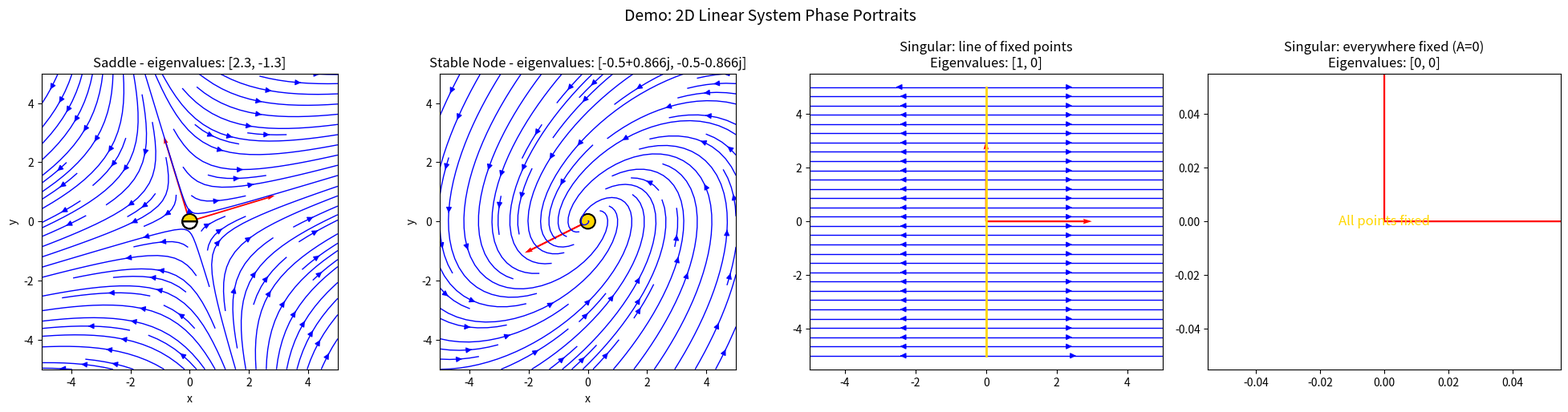

The matplotlib source for this figure:
# utils/phase_linear_2D.py
# ------------------------------------------------------------
# Plot phase portrait for a 2D Linear System
# ------------------------------------------------------------
"""
Utilities for drawing phase-portraits of 2-D linear systems.

Typical usage in a Jupyter notebook:

    >>> from utils.phase import phase_portrait, set_plot_style
    >>> set_plot_style("dark_background")               # optional - pick a style that matches your site
    >>> phase_portrait(A_matrix)                        # creates its own figure
    >>> # or, for a grid of several sysetms:
    >>> fig, axes = plt.subplots(1, 3, figsize=(18,5))
    >>> for A, ax in zip([A1, A2, A3], axes):
    ...     phase_portrait(A, ax=ax)

The function automatically:
* computes eigenvalues/eigenvectors,
* classifies the fixed point,
* builds a descriptive title,
* shades the equilibrium point according to stability,
* raises a friendly error (with an emoji) if the matrix is singular.

"""

from __future__ import annotations

import matplotlib.pyplot as plt
import numpy as np 
from numpy.linalg import eig
from numpy.typing import NDArray
from typing import Literal, Optional, Tuple

# ------------------------------------------------------------
# Type aliases (helps IDEs and static analysers)
# ------------------------------------------------------------
Matrix2x2 = NDArray[np.float64]         # 2x2 array of floats
StyleName = str                         # any Matplotlib style string



# ------------------------------------------------------------
# Helper functions
# ------------------------------------------------------------
def set_plot_style(style_name: StyleName) -> None:
    """
    Apply a Matplotlib style globally.

    Parameters
    ----------
    style_name
        Name of a built-in styole (e.g., "default", "ggplot", "dark_background")
        or the path to a custom * .mplstyle* file.
    """
    plt.style.use(style_name)


# ------------------------------------------------------------
# Core routine
# ------------------------------------------------------------
def phase_portrait(
        A: Matrix2x2,
        *,
        ax: Optional[plt.Axes] = None,
        grid_density: int = 20,
        domain: Tuple[float, float] = (-5.0, 5.0),
) -> None:
    """
    Plot the phase portrait of xdot = A*x for a 2-by-2  matrix ``A``.

    Features
    * computes eigenvalues/eigenvectors,
    * handles both non-singular (isolated equilibrium at origin) and singular cases (line or plane of fixed points)
    * classifies the fixed point (stable node, unstable node, saddle, centre, spiral),
    * builds a title that mentions the classification and the eigenvalues,
    * shades the equilibrium point:
        - solid fill    -> stable node,
        - half-filled   -> saddle,
        - outline only  -> unstable node, 
        - dotted edge   -> centre,

    """

    # --------------------------------------------------------------
    # 1️⃣ Validate input
    # --------------------------------------------------------------
    if A.shape !=(2, 2):
        raise ValueError("🚫 A must be a 2x2 matrix.")
    
    detA = np.linalg.det(A)
    singular = np.isclose(detA, 0.0)

    # --------------------------------------------------------------
    # 2️⃣ Eigendecomposition
    # --------------------------------------------------------------
    evals, evecs = eig(A)                     # evals: (2,), evecs: (2,2)

    # --------------------------------------------------------------
    # 3️⃣ Prepare the Axes (create if necessary)
    # --------------------------------------------------------------
    created_here = False
    if ax is None:
        fix, ax = plt.subplots(figsize=(6, 6))
        created_here = True

    # --------------------------------------------------------------
    # 4️⃣ Vector fields (streamlines)
    # --------------------------------------------------------------
    xmin, xmax = domain
    x, y = np.meshgrid(
        np.linspace(xmin, xmax, grid_density),
        np.linspace(xmin, xmax, grid_density),
    )
    u = A[0, 0] * x + A[0, 1] * y   # dx/dt
    v = A[1, 0] * x + A[1, 1] * y   # dy/dt
    ax.streamplot(x, y, u, v, color="b", linewidth=1)

    # --------------------------------------------------------------
    # 5️⃣ Handle singular vs. nonsigular cases
    # --------------------------------------------------------------
    if singular:
        # Singular case: fixed points are not isolated
        rank = np.linalg.matrix_rank(A)

        if rank == 0:
            node_type = "everywhere fixed (A=0)"
            ax.text(0, 0, "All points fixed", ha="center", 
                    va="center", color="gold", fontsize=12)
            
        elif rank == 1:
            node_type = "line of fixed points"
            # nullspace vector = eigenvector for eigenvalue ~ 0
            nullvec = np.real(evecs[:, np.isclose(evals, 0.0)])
            if nullvec.shape[1] > 0:
                nv = nullvec[:, 0]
                t = np.linspace(xmin, xmax, 200)
                ax.plot(t * nv[0], t * nv[1], "gold", lw=2, label="fixed line")

        # Draw eigenvectors (optional for singular too)
        for vec in evecs.T:
            ax.quiver(
                0, 0,
                3 * np.real(vec[0]),
                3 * np.real(vec[1]),
                scale=1, scale_units="xy", angles="xy",
                color="r", width=0.005,
            )

        eig_str = ", ".join(f"{ev:.3g}" for ev in evals)
        ax.set_title(f"Singular: {node_type}\nEigenvalues: [{eig_str}]")

    else:
        # ------------------------------------------------------------
        # 6️⃣ Non-singualr case: Classify fixed point
        # ------------------------------------------------------------
        evals_real_part = np.real(evals)

        def _classify(r: NDArray[np.float64]) -> str:
            pos = np.sum(r > 0)
            neg = np.sum(r < 0)

            if pos == 0 and neg == 0:
                return "center"
            if pos == 0 and neg == 2:
                return "stable node"
            if pos == 2 and neg == 0:
                return "unstable node"
            if pos == 1 and neg == 1:
                return "saddle"
            if np.any(np.iscomplex(evals)):
                return "stable spiral" if np.mean(r) < 0 else "unstable spiral"
            return "saddle"
        
        node_type = _classify(evals_real_part)

        # Draw eigenvectors
        for vec in evecs.T:
            ax.quiver(
                0, 0, 
                3 * np.real(vec[0]),
                3 * np.real(vec[1]),
                scale=1, scale_units="xy", angles="xy",
                color="r", width=0.005,
            )

        # Equilibrium marker
        from matplotlib.patches import Circle, Wedge
        radius = 0.25

        if node_type == "stable node":
            marker = Circle((0, 0), radius, facecolor="gold", edgecolor="k", lw=1.5)
        elif node_type == "unstable node":
            marker = Circle((0, 0), radius, facecolor="none", edgecolor="k", lw=1.5)
        elif node_type == "saddle":
            marker = Wedge((0, 0), radius, 0, 180,
                           facecolor="gold", edgecolor="k", lw=1.5)
            ax.add_patch(marker)
            marker = Wedge((0, 0), radius, 180, 360,
                           facecolor="none", edgecolor="k", lw=1.5)
            ax.add_patch(marker)
            marker = Wedge((0, 0), radius, 180, 360,
                           facecolor="none", edgecolor="k", lw=1.5)
        elif node_type.endswith("spiral"):
            marker = Circle((0, 0), radius, facecolor="gold", 
                            edgecolor="k", hatch="xx", lw=1.5)
        else:   # center
            marker = Circle((0, 0), radius, facecolor="none",
                            edgecolor="k", linestyle=":", lw=1.5)
            
        ax.add_patch(marker)

        eig_str = ", ".join(f"{ev:.3g}" for ev in evals)
        ax.set_title(f"{node_type.title()} - eigenvalues: [{eig_str}]")

        # ------------------------------------------------------------
        # 🔟 Cosmetics
        # ------------------------------------------------------------
        ax.set_aspect("equal")
        ax.set_xlabel("x")
        ax.set_ylabel("y")
        ax.set_xlim(xmin, xmax)
        ax.set_ylim(xmin, xmax)
        if created_here:
            plt.tight_layout()
            plt.show()

# ------------------------------------------------------------
# Habit 2 - def main() -> None:
# ------------------------------------------------------------
def main() -> None:
    """
    Simple demo when running this module directly.
    Plots phase portraits for a few example systems:
    - saddle
    - stable spiral
    -singular case (line of ixed points)
    """

    # 🔵 Example matrices
    A1 = np.array([[2, 1],
                   [1, -1]], dtype=float)       # Saddle
    A2 = np.array([[0, -1],
                   [1, -1]], dtype=float)       # Stable spiral
    A3 = np.array([[1, 0],
                   [0, 0]], dtype=float)        # Singular, line of fixed points (rank(A3)=1)
    A4 = np.array([[0, 0],
                   [0, 0]], dtype=float)        # Singular, fixed points forall Re^2
    
    fig, axes = plt.subplots(1, 4, figsize=(20, 5))
    for A, ax in zip([A1, A2, A3, A4], axes):
        phase_portrait(A, ax=ax)

    plt.suptitle("Demo: 2D Linear System Phase Portraits", fontsize=14)
    plt.tight_layout()
    plt.show()

# ------------------------------------------------------------
# Habit 1 - if __name__ == "__main__":
# ------------------------------------------------------------
if __name__ == '__main__':
    main()
